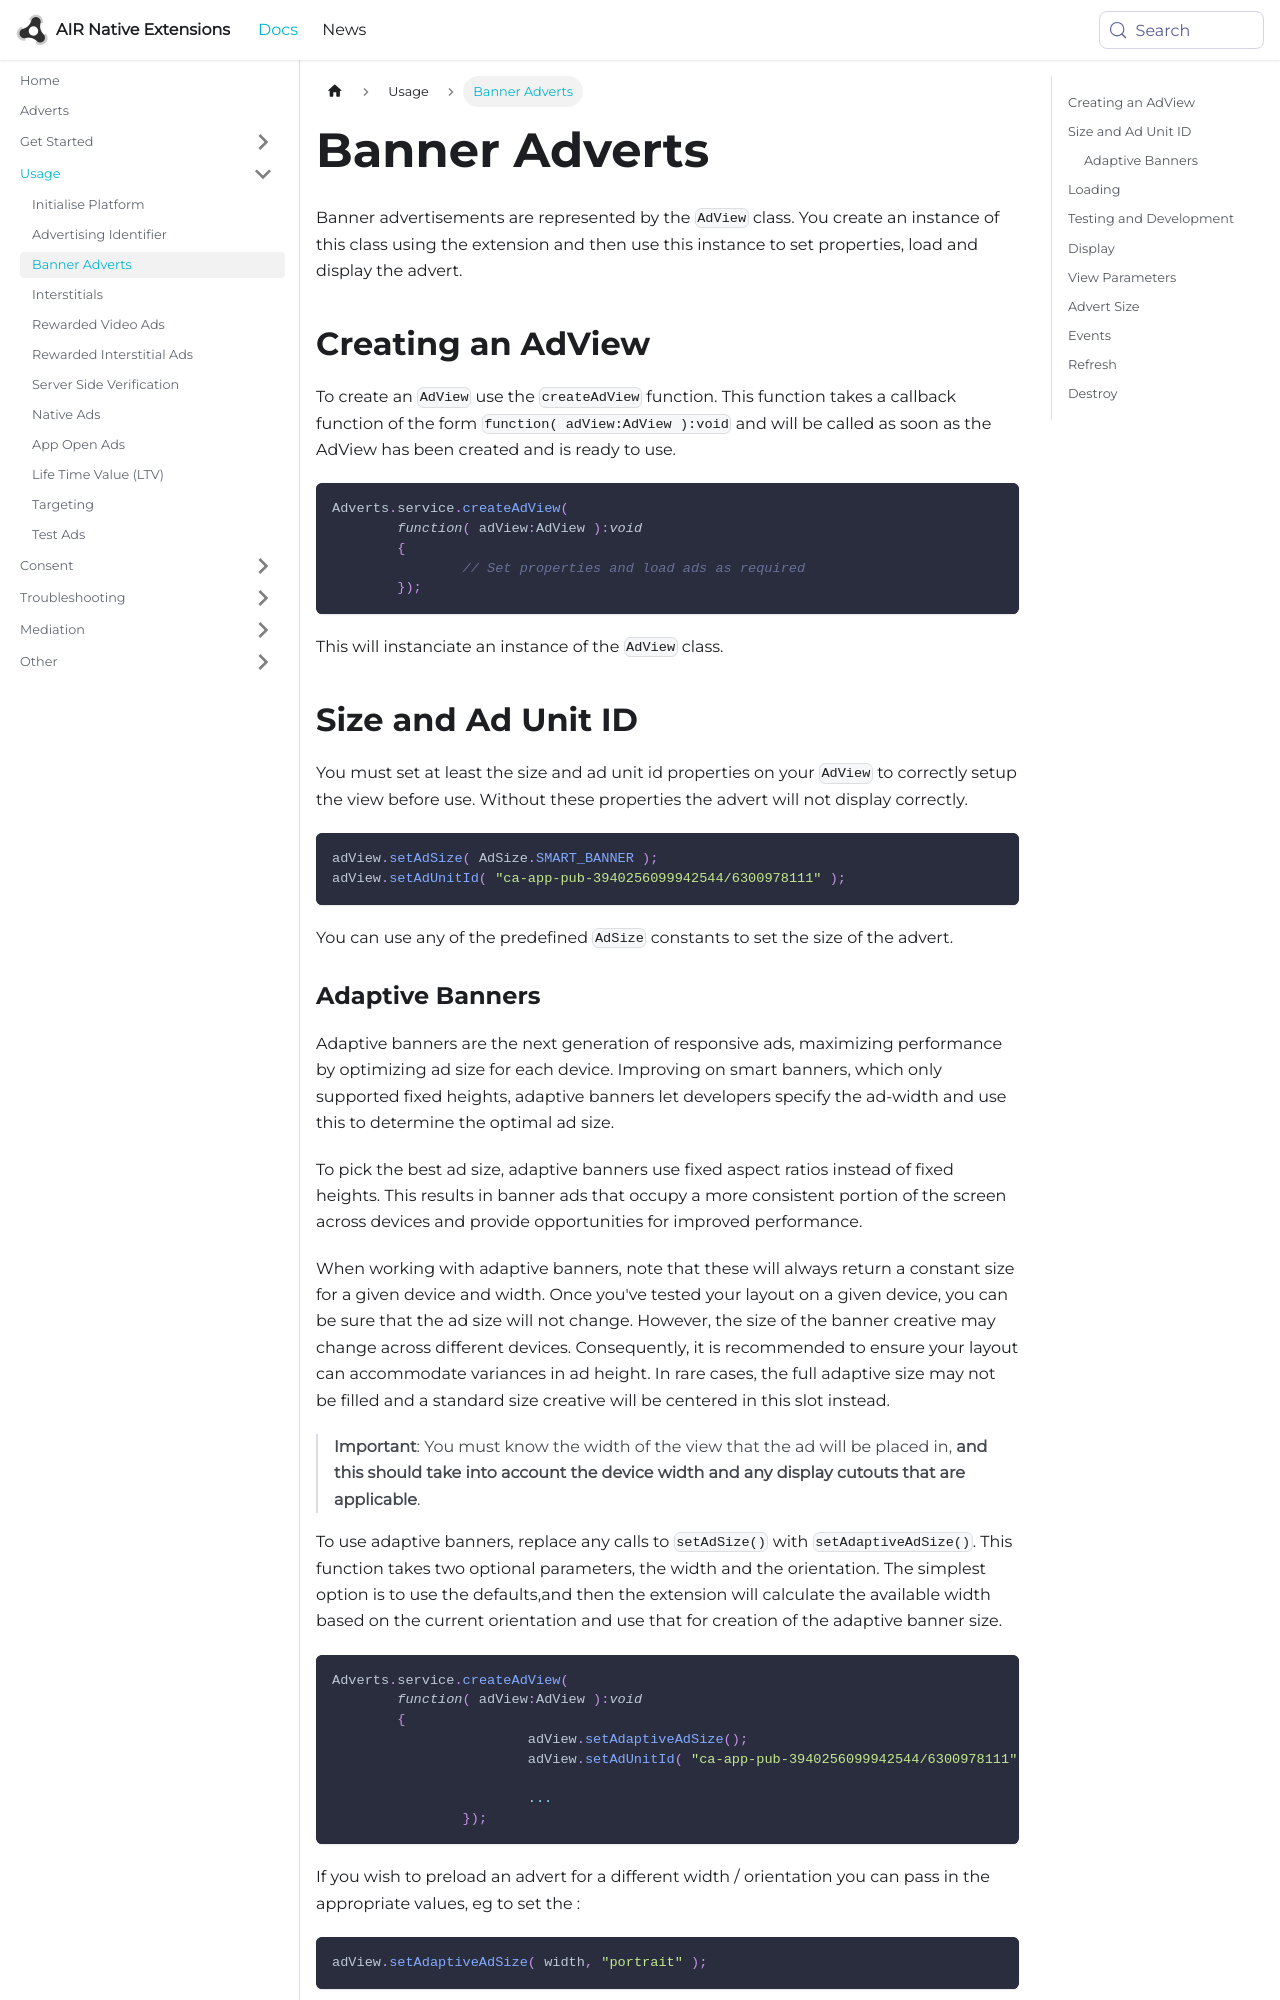

repository: airnativeextensions/nativeextensions-documentation · page: docs/adverts/banner-adverts/index.html · generator: docusaurus

---
title: Banner Adverts
sidebar_label: Banner Adverts
---


Banner advertisements are represented by the `AdView` class. You create an instance of this class using the extension and then use this instance to set properties, load and display the advert.


## Creating an AdView

To create an `AdView` use the `createAdView` function. This function takes a callback function of the form `function( adView:AdView ):void` and will be called as soon as the AdView has been created and is ready to use.


```actionscript
Adverts.service.createAdView(
        function( adView:AdView ):void
        {
                // Set properties and load ads as required
        });
```

This will instanciate an instance of the `AdView` class. 


## Size and Ad Unit ID

You must set at least the size and ad unit id properties on your `AdView` to correctly setup the view before use. Without these properties the advert will not display correctly.

```actionscript
adView.setAdSize( AdSize.SMART_BANNER );
adView.setAdUnitId( "ca-app-pub-3940256099942544/6300978111" );
```

You can use any of the predefined `AdSize` constants to set the size of the advert.
